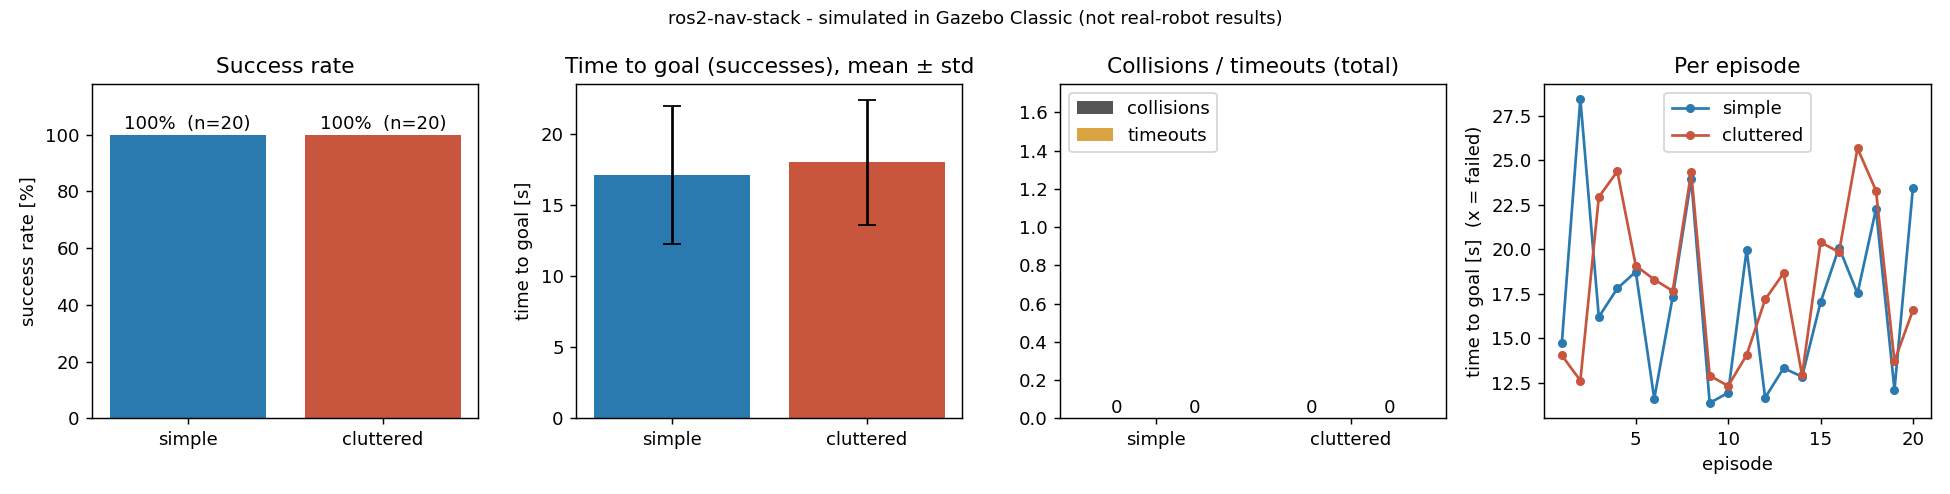

Values plotted in this chart, from the file beside it:
world, n_episodes, success_rate, mean_time_s, std_time_s, mean_path_m, collision_count_total, timeout_count, mean_rtf
simple, 20, 1, 17.12, 4.849, 7.572, 0, 0, 0.9953
cluttered, 20, 1, 18.05, 4.404, 8.053, 0, 0, 0.9954
